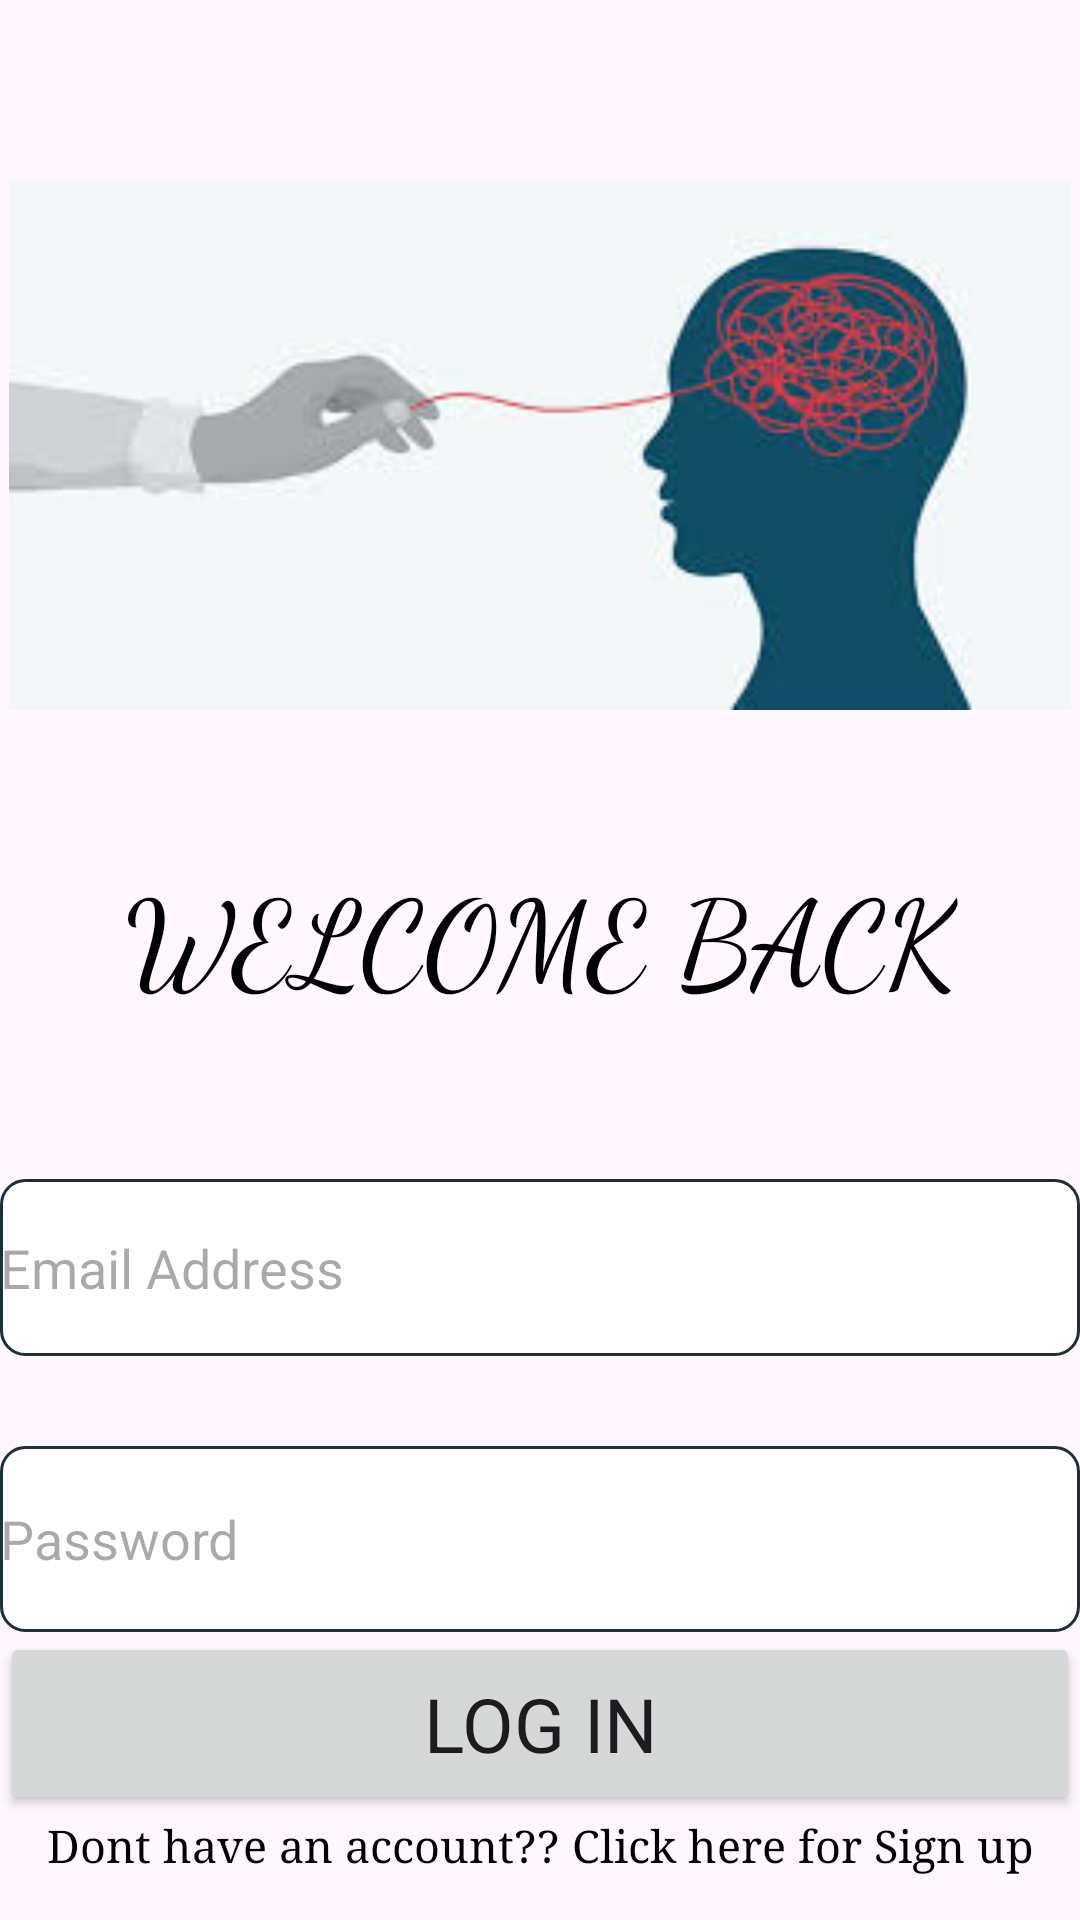

Here is an Android app screen rendered from its layout file. Give the layout XML and the strings, colors and styles it references.
<!-- AndroidManifest.xml: application theme Theme.Couselling -->
<!-- res/layout/counsellor_login.xml -->
<?xml version="1.0" encoding="utf-8"?>
<LinearLayout xmlns:android="http://schemas.android.com/apk/res/android"
    android:layout_width="match_parent"
    android:layout_height="match_parent"
    xmlns:app="http://schemas.android.com/apk/res-auto"
    android:orientation="vertical">
    <androidx.constraintlayout.widget.ConstraintLayout
        android:layout_width="match_parent"
        android:layout_height="232dp"
        android:layout_marginTop="32dp">

        <ImageView
            android:layout_width="354dp"
            android:layout_height="231dp"
            android:src="@drawable/pic2"
            app:layout_constraintBottom_toBottomOf="parent"
            app:layout_constraintEnd_toEndOf="parent"
            app:layout_constraintStart_toStartOf="parent"
            app:layout_constraintTop_toTopOf="parent"
            app:layout_constraintVertical_bias="0.666" />
    </androidx.constraintlayout.widget.ConstraintLayout>

    <TextView
        android:layout_width="match_parent"
        android:layout_height="79dp"
        android:layout_marginTop="20dp"
        android:fontFamily="cursive"
        android:text="WELCOME BACK"
        android:textAlignment="center"
        android:textColor="@color/black"
        android:textColorLink="#4CAF50"
        android:textSize="40dp" />

    <EditText
        android:id="@+id/Email"
        android:layout_width="match_parent"
        android:layout_height="59dp"
        android:layout_marginTop="30dp"
        android:background="@drawable/edittext_background"
        android:ems="10"
        android:hint="Email Address"
        android:inputType="text" />
    <EditText
        android:id="@+id/Password"
        android:layout_width="match_parent"
        android:layout_height="62dp"
        android:layout_marginTop="30dp"
        android:background="@drawable/edittext_background"
        android:ems="10"
        android:hint="Password"
        android:inputType="textPassword" />

    <Button
        android:id="@+id/logInbtn"
        android:layout_width="match_parent"
        android:layout_height="61dp"
        android:fontFamily="sans-serif"
        android:textColorLink="#009688"
        android:textSize="25dp"
        android:text="Log In" />

    <TextView
        android:id="@+id/LogInClick"
        android:layout_width="match_parent"
        android:layout_height="wrap_content"
        android:fontFamily="serif"
        android:text="Dont have an account?? Click here for Sign up"
        android:textAlignment="center"
        android:textColor="@color/black"
        android:textSize="15dp" />


</LinearLayout>
<!-- resources referenced by this layout -->
<resources>
  <color name="black">#FF000000</color>
  <!-- drawable edittext_background (drawable) -->
  <?xml version="1.0" encoding="utf-8"?>
      <shape xmlns:android="http://schemas.android.com/apk/res/android"
          android:shape="rectangle">
          <corners android:radius="8dp" /> 
          <solid android:color="#FFFFFF" /> 
          <stroke
              android:width="1dp"
              android:color="#1E2F3C" /> 
      </shape>
  <!-- drawable pic2: jpeg bitmap (drawable, 5947 bytes) -->
  <style name="Theme.Couselling" parent="Base.Theme.Couselling" />
  <style name="Base.Theme.Couselling" parent="Theme.Material3.DayNight.NoActionBar">
          
          
      </style>
</resources>
